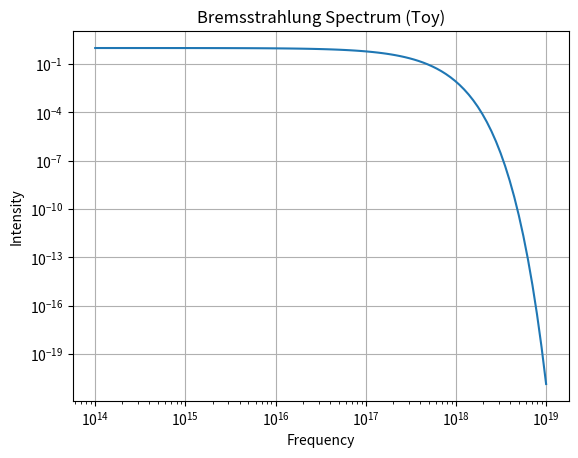

Write Python code to recreate this figure.
%matplotlib inline
import numpy as np
import matplotlib.pyplot as plt
def bremsstrahlung():
    nu = np.logspace(14, 19, 100)
    T = 1e7 # 1 keV
    h = 6.626e-34
    k = 1.38e-23
    spectrum = np.exp(-h*nu / (k*T))
    plt.loglog(nu, spectrum)
    plt.title("Bremsstrahlung Spectrum (Toy)")
    plt.xlabel("Frequency"); plt.ylabel("Intensity")
    plt.grid(True); plt.savefig("bremsstrahlung.png")
if __name__ == "__main__": bremsstrahlung()
